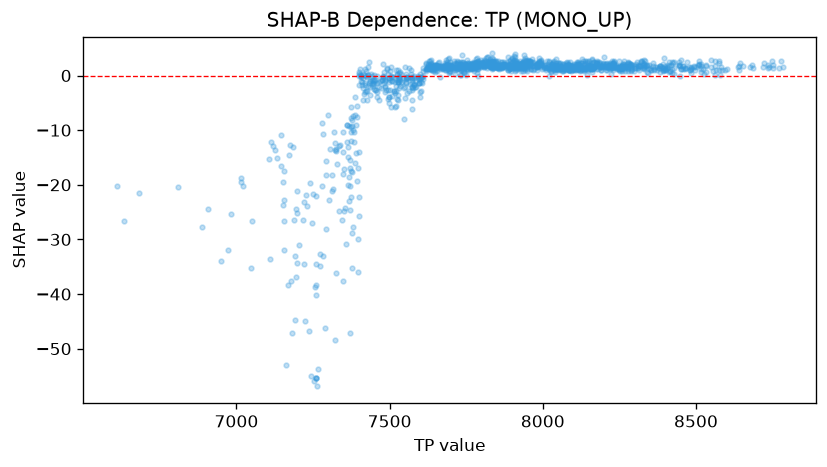

Data behind this chart, as committed beside it:
feature_value, shap_value
7648, 1.712
7488, -2.631
7393, -19.27
7371, -15.41
7386, -3.915
7387, -7.142
7370, -20.23
7360, -9.086
7381, -7.325
7408, -0.001951
7377, -9.231
7412, 0.3574
7381, -27.75
7352, -24.74
7346, -26.52
7326, -13.41
7293, -15.66
7238, -46.68
7257, -38.74
7400, 0.5591
7371, -17.01
7399, -14.02
7399, -22.19
7421, 0.7774
7573, -0.8502
7460, -0.1747
7657, 1.716
7682, 1.383
7701, 1.685
7673, 1.771
7718, 1.513
7691, 1.516
7685, 1.845
7634, 2.887
7600, -3.919
7644, 1.785
7684, 2.795
7710, 2.604
7680, 2.25
7720, 2.742
7686, 2.532
7687, 1.884
7701, 1.708
7716, 2.097
7735, 2.422
7767, 2.049
7780, 1.785
7808, 1.58
7824, 2.295
7790, 1.812
7797, 2.806
7838, 2.571
7835, 3.123
7832, 2.335
7852, 1.371
7917, 1.601
7913, 1.425
7915, 1.565
7940, 1.551
7991, 1.896
... 1,330 more rows
